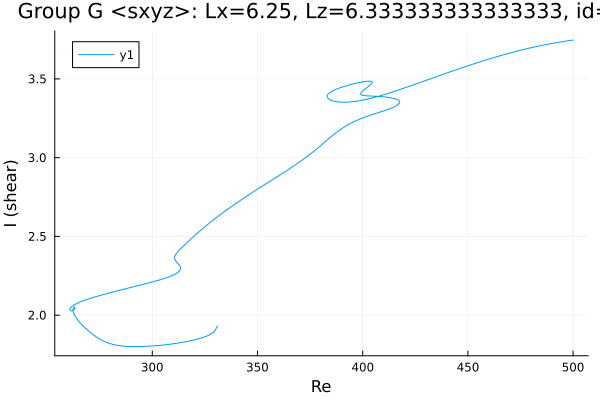

Data behind this chart, as committed beside it:
Re, shear
330.9, 1.932
330.9, 1.932
330.9, 1.932
330.9, 1.932
330.9, 1.932
330.9, 1.932
330.9, 1.927
329.4, 1.895
328.8, 1.887
327.3, 1.876
325.9, 1.867
324.5, 1.86
323.1, 1.854
321.7, 1.849
320.3, 1.844
318.9, 1.839
317.4, 1.835
316, 1.831
314.6, 1.828
313.2, 1.825
311.8, 1.822
310.4, 1.819
309, 1.816
307.5, 1.814
306.1, 1.812
304.7, 1.81
303.3, 1.808
301.9, 1.806
300.5, 1.805
299.1, 1.803
297.6, 1.802
296.2, 1.801
294.8, 1.801
294.3, 1.801
292.8, 1.8
291.4, 1.8
290, 1.801
288.6, 1.801
287.2, 1.803
285.8, 1.804
284.4, 1.807
282.9, 1.81
281.5, 1.814
280.1, 1.819
278.7, 1.825
277.3, 1.833
275.9, 1.842
274.5, 1.853
273, 1.865
271.6, 1.879
270.2, 1.894
269.5, 1.901
268.1, 1.918
266.8, 1.936
265.4, 1.957
264.9, 1.965
264.1, 1.979
263.5, 1.99
263.2, 1.997
262.9, 2.004
... 683 more rows
